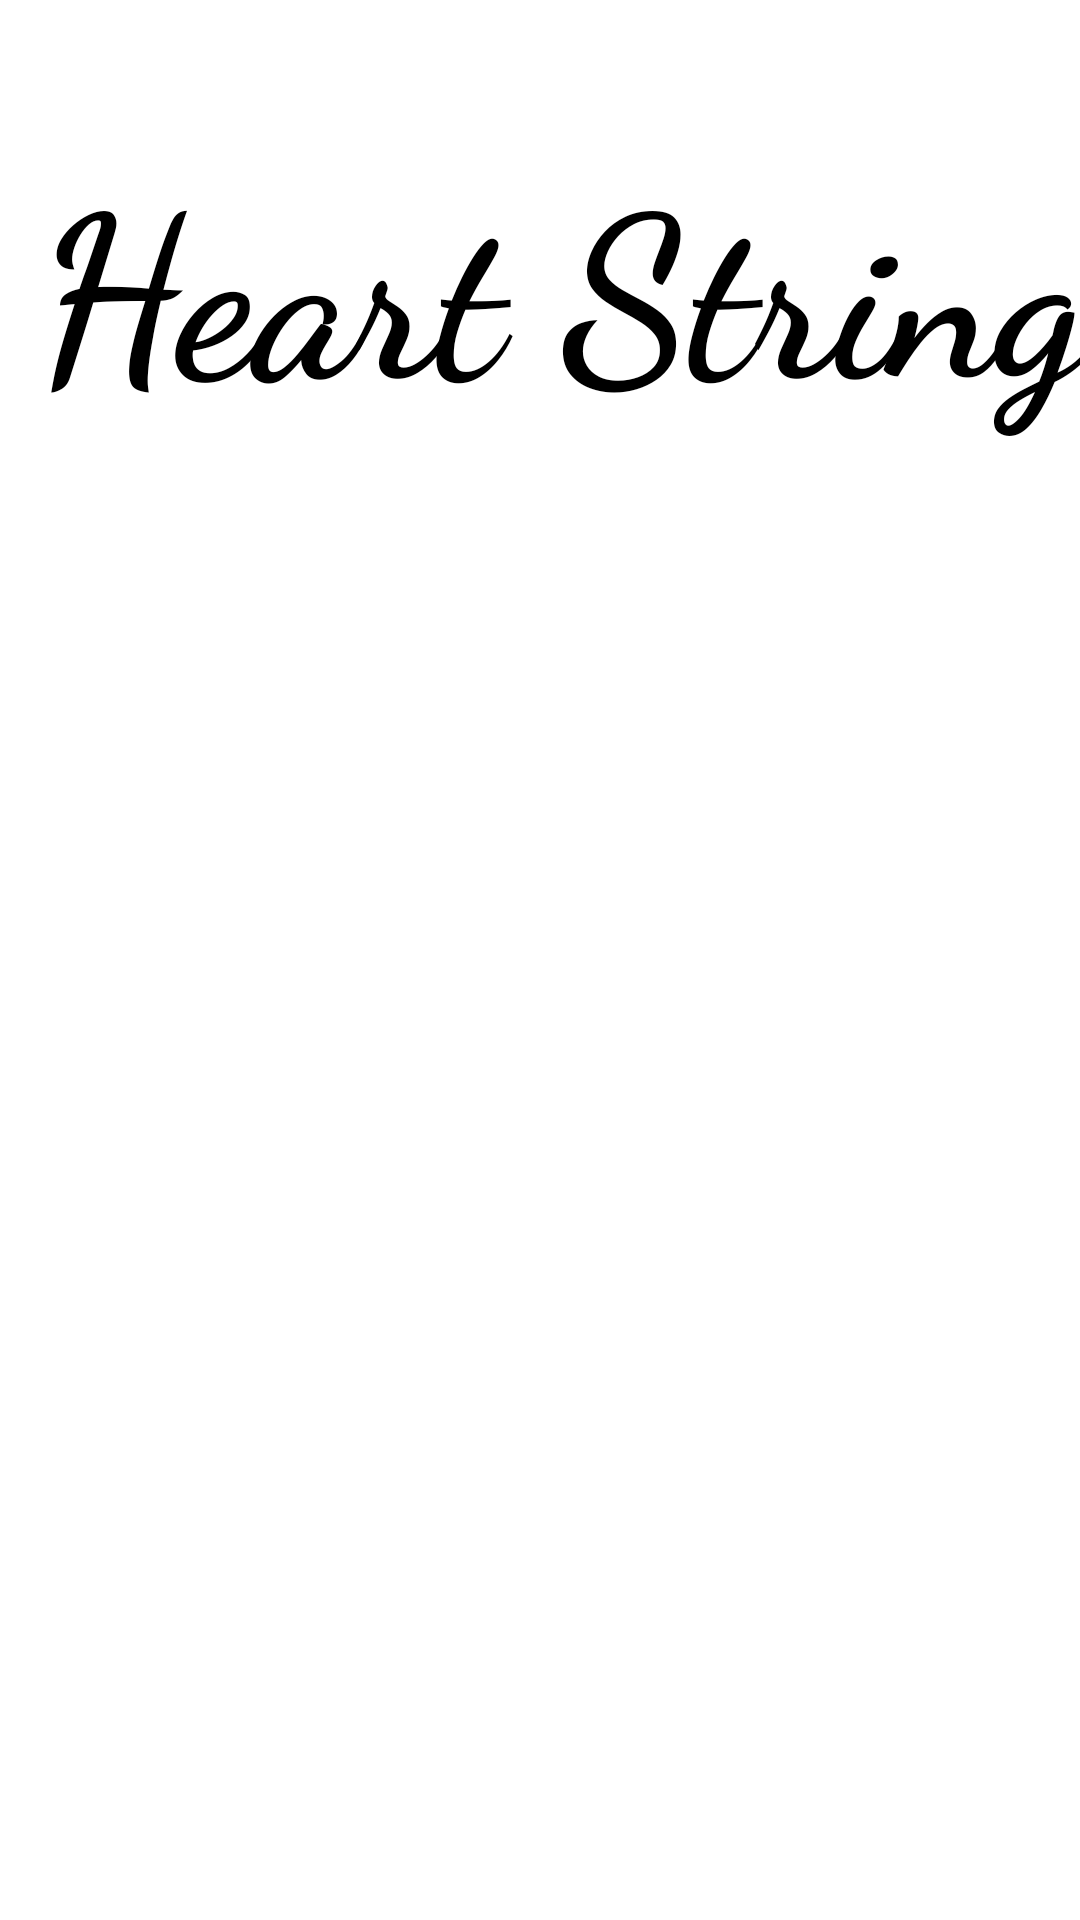

Android layout source for this screen:
<!-- AndroidManifest.xml: application theme Theme.MyApplication -->
<!-- res/layout/activity_main.xml -->
<?xml version="1.0" encoding="utf-8"?>
<androidx.constraintlayout.widget.ConstraintLayout
    xmlns:android="http://schemas.android.com/apk/res/android"
    xmlns:app="http://schemas.android.com/apk/res-auto"
    xmlns:tools="http://schemas.android.com/tools"
    android:layout_width="match_parent"
    android:background="@color/white"
    android:layout_height="match_parent"
    tools:context=".SplashActivity">

    <TextView
        android:id="@+id/heartString"
        android:layout_width="wrap_content"
        android:layout_height="wrap_content"
        android:layout_gravity="center"
        android:layout_marginStart="15dp"
        android:layout_marginBottom="650dp"
        android:fontFamily="cursive"
        android:text="@string/heart_string"
        android:textColor="@color/black"
        android:textSize="75sp"
        android:textStyle="bold"
        app:layout_constraintBottom_toBottomOf="parent"
        app:layout_constraintEnd_toEndOf="parent"
        app:layout_constraintStart_toStartOf="parent"
        app:layout_constraintTop_toTopOf="@+id/picheart"/>

    <ImageView
        android:id="@+id/picheart"
        android:layout_width="250dp"
        android:layout_height="250dp"
        android:layout_gravity="center"
        android:layout_marginTop="500dp"
        app:srcCompat="@drawable/heart"
        app:layout_constraintEnd_toEndOf="parent"
        app:layout_constraintTop_toTopOf="parent"
        app:layout_constraintStart_toStartOf="parent"
        app:layout_constraintBottom_toBottomOf="@+id/heartString"/>

</androidx.constraintlayout.widget.ConstraintLayout>
<!-- resources referenced by this layout -->
<resources>
  <color name="black">#FF000000</color>
  <color name="white">#FFFFFFFF</color>
  <string name="heart_string">Heart String</string>
</resources>
